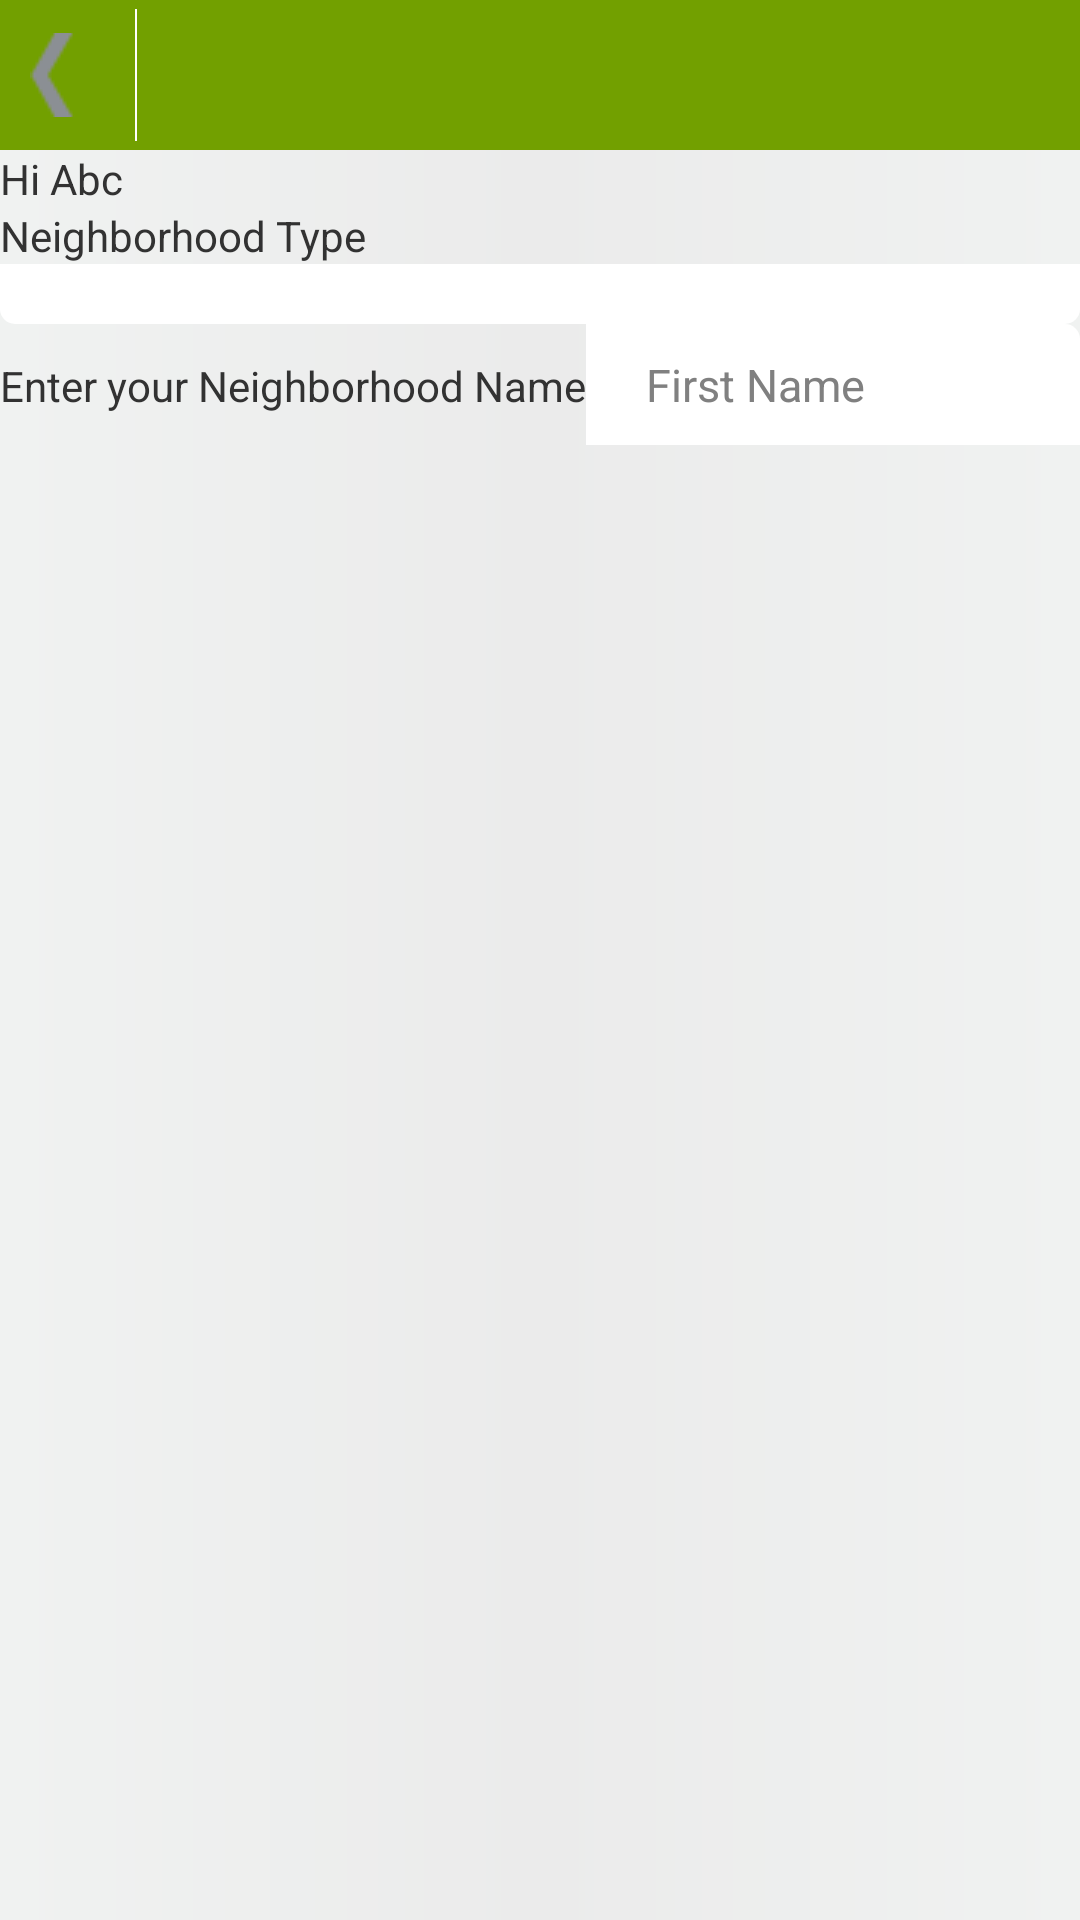

Here is an Android app screen rendered from its layout file. Give the layout XML and the strings, colors and styles it references.
<!-- AndroidManifest.xml: application theme AppTheme -->
<!-- res/layout/activity_registration_activity2.xml -->
<LinearLayout xmlns:android="http://schemas.android.com/apk/res/android"
    xmlns:tools="http://schemas.android.com/tools"
    android:layout_width="match_parent"
    android:layout_height="match_parent"
    android:background="@drawable/background"
    android:orientation="vertical" >

    <include layout="@layout/login_register_header" />

    <TextView
        android:id="@+id/textView_activty_registration_screen2_userName"
        android:layout_width="wrap_content"
        android:layout_height="wrap_content"
        android:text="Hi Abc" />

    <TextView
        android:layout_width="wrap_content"
        android:layout_height="wrap_content"
        android:text="Neighborhood Type" />

    <Spinner
        android:id="@+id/spinner_activity_registration_screen2_type"
        android:layout_width="match_parent"
        android:layout_height="wrap_content"
        android:background="@drawable/social_network_login_background_bottom"
        android:paddingBottom="@dimen/editText_email_padding_top_bottom"
        android:paddingLeft="@dimen/editText_email_padding_left"
        android:paddingTop="@dimen/editText_email_padding_top_bottom" />

    <LinearLayout
        android:layout_width="match_parent"
        android:layout_height="match_parent"
        android:orientation="horizontal" >

        <TextView
            android:layout_width="wrap_content"
            android:layout_height="wrap_content"
            android:text="Enter your Neighborhood Name" />

        <EditText
            android:id="@+id/editText_activity_registration_screen2_neighbor_name"
            android:layout_width="match_parent"
            android:layout_height="wrap_content"
            android:background="@drawable/social_network_login_background_top_right"
            android:hint="@string/fName"
            android:inputType="text"
            android:paddingBottom="@dimen/editText_email_padding_top_bottom"
            android:paddingLeft="@dimen/editText_email_padding_left"
            android:paddingTop="@dimen/editText_email_padding_top_bottom"
            android:textSize="@dimen/social_networks_text_size" />
    </LinearLayout>

    <LinearLayout
        android:layout_width="match_parent"
        android:layout_height="match_parent"
        android:orientation="horizontal" >

        <TextView
            android:layout_width="wrap_content"
            android:layout_height="wrap_content"
            android:text="Community code" />

        <EditText
            android:id="@+id/editText_activity_registration_screen2_community_code"
            android:layout_width="match_parent"
            android:layout_height="wrap_content"
            android:background="@drawable/social_network_login_background_top_right"
            android:hint="@string/fName"
            android:inputType="text"
            android:paddingBottom="@dimen/editText_email_padding_top_bottom"
            android:paddingLeft="@dimen/editText_email_padding_left"
            android:paddingTop="@dimen/editText_email_padding_top_bottom"
            android:textSize="@dimen/social_networks_text_size" />
    </LinearLayout>

    <Button
        android:id="@+id/button_activity_registration_screen2_submit"
        android:layout_width="match_parent"
        android:layout_height="wrap_content"
        android:layout_marginLeft="@dimen/main_layout_right_left_margin"
        android:layout_marginRight="@dimen/main_layout_right_left_margin"
        android:layout_marginTop="@dimen/margin_from_header"
        android:background="@drawable/green_button"
        android:padding="@dimen/button_text_padding"
        android:text="@string/registerText"
        android:textColor="@color/white"
        android:textSize="@dimen/login_button_text_size"
        android:textStyle="bold" />

</LinearLayout>
<!-- res/layout/login_register_header.xml (included above) -->
<?xml version="1.0" encoding="utf-8"?>
<RelativeLayout xmlns:android="http://schemas.android.com/apk/res/android"
    android:id="@+id/header_img"
    android:layout_width="match_parent"
    android:layout_height="50dp"
    android:layout_alignParentTop="true"
    android:layout_centerHorizontal="true"
    android:background="@color/header_color"
    android:gravity="center_vertical"
    android:orientation="horizontal" >

    <LinearLayout
        android:id="@+id/linear_layout_img_bck"
        android:layout_width="wrap_content"
        android:layout_height="match_parent"
        android:gravity="center_vertical"
        android:orientation="horizontal" >

        <ImageView
            android:layout_marginRight="10dp"
            android:padding="5dp"
            android:id="@+id/img_back"
            android:layout_width="wrap_content"
            android:layout_height="wrap_content"
            android:layout_marginLeft="5dp"
            android:contentDescription="@string/img_back"
            android:src="@drawable/back_icon" />

        <ImageView
            android:layout_width="0.6dp"
            android:layout_height="match_parent"
            android:layout_marginBottom="3dp"
            android:layout_marginLeft="5dp"
            android:layout_marginTop="3dp"
            android:background="@color/white"
            android:contentDescription="@string/line" />
    </LinearLayout>

    <TextView
        android:id="@+id/textView_login_header"
        android:layout_width="wrap_content"
        android:layout_height="wrap_content"
        android:layout_centerVertical="true"
        android:layout_marginLeft="15dp"
        android:layout_toRightOf="@+id/linear_layout_img_bck"
        android:textColor="@color/white"
        android:textSize="20sp"
        android:textStyle="bold" />

</RelativeLayout>
<!-- resources referenced by this layout -->
<resources>
  <color name="header_color">#72A000</color>
  <color name="white">#FFFFFF</color>
  <dimen name="button_text_padding">10sp</dimen>
  <dimen name="editText_email_padding_left">20dp</dimen>
  <dimen name="editText_email_padding_top_bottom">10dp</dimen>
  <dimen name="login_button_text_size">20sp</dimen>
  <dimen name="main_layout_right_left_margin">10dp</dimen>
  <dimen name="margin_from_header">15dp</dimen>
  <dimen name="social_networks_text_size">15sp</dimen>
  <!-- drawable back_icon: png bitmap (drawable, 1261 bytes) -->
  <!-- drawable background (drawable) -->
  <?xml version="1.0" encoding="utf-8"?>
  <shape xmlns:android="http://schemas.android.com/apk/res/android"
      android:shape="rectangle" >
  
      <gradient
          android:centerColor="@color/background_color_center"
          android:endColor="@color/background_color_start"
          android:startColor="@color/background_color_start"/>
  
  
  </shape>
  <!-- drawable green_button (drawable) -->
  <?xml version="1.0" encoding="UTF-8"?>
  <selector xmlns:android="http://schemas.android.com/apk/res/android">
  
      <item android:state_pressed="false"><shape android:shape="rectangle">
              <solid android:color="@color/login_button_center_color" />
  
              <stroke android:width="1dp" android:color="@color/login_button_border_color" />
          </shape></item>
          
       <item android:state_pressed="true"><shape android:shape="rectangle">
              <solid android:color="@color/login_button_border_color" />
  
          </shape></item>
  
  </selector>
  <!-- drawable social_network_login_background_bottom (drawable) -->
  <?xml version="1.0" encoding="UTF-8"?>
  <selector xmlns:android="http://schemas.android.com/apk/res/android">
  
      <item android:state_pressed="false"><shape>
              <solid android:color="@color/white" />
  
              <corners android:bottomLeftRadius="5dp" android:bottomRightRadius="5dp" />
          </shape></item>
      <item android:state_pressed="true"><shape>
              <solid android:color="@color/editTextGapColor" />
          </shape></item>
  
  </selector>
  <!-- drawable social_network_login_background_top_right (drawable) -->
  <?xml version="1.0" encoding="UTF-8"?>
  <selector xmlns:android="http://schemas.android.com/apk/res/android">
  
      <item android:state_pressed="false"><shape>
              <solid android:color="@color/white" />
  
              <corners android:topRightRadius="5dp" />
          </shape></item>
  
  </selector>
  <string name="fName">First Name</string>
  <string name="img_back">Back Button</string>
  <string name="line">Line</string>
  <string name="registerText">Register</string>
  <style name="AppTheme" parent="AppBaseTheme">
          
      </style>
  <color name="background_color_center">#EBEBEB</color>
  <color name="background_color_start">#F0F2F1</color>
  <color name="login_button_center_color">#33AF59</color>
  <color name="login_button_border_color">#2E8C4D</color>
  <color name="editTextGapColor">#D0D0D0</color>
  <style name="AppBaseTheme" parent="android:Theme.Light">
          
      </style>
</resources>
